Run: headless pygame with SDL's dummy video driver; simulated clock (each Clock.tick advances the game by its frame time, no real sleeping); random seed 0; keys injected as events and as key.get_pressed() state; no mouse input.
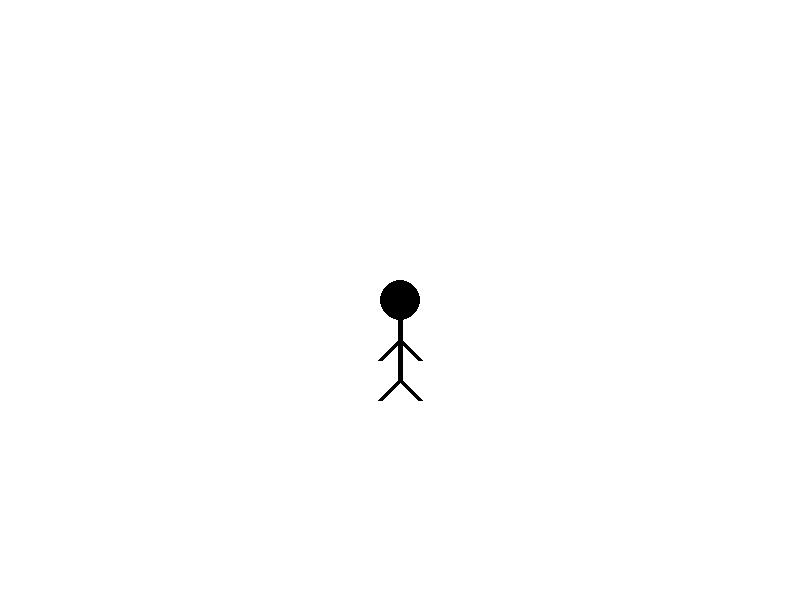
Frame 1 of 4 · flips 1–60 · no input
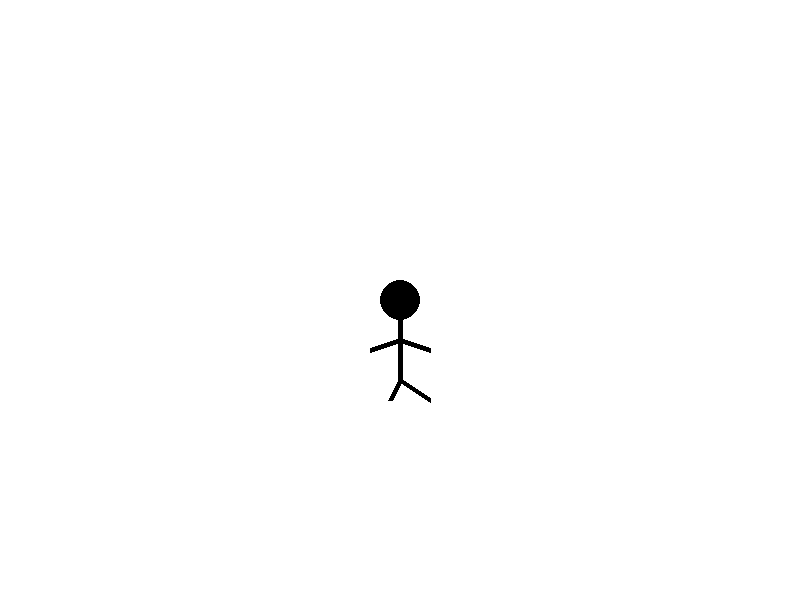
Frame 2 of 4 · flips 61–180 · tapped SPACE, RETURN · held RIGHT (→), D
Frame 3 of 4 · flips 181–300 · held DOWN (↓), S · screen same as frame 1, image omitted
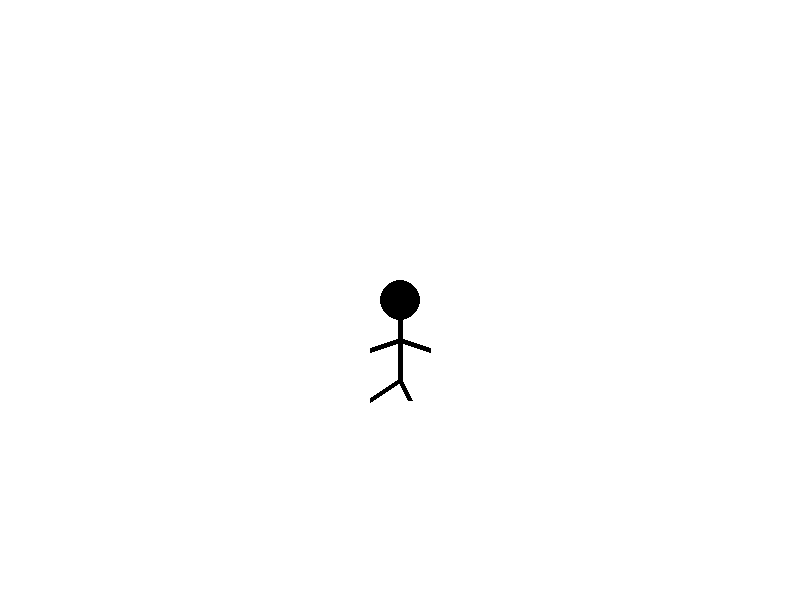
Frame 4 of 4 · flips 301–420 · held LEFT (←), A, UP (↑), W

The pygame program that drew these frames:

import pygame
import sys

# Инициализация Pygame
pygame.init()

# Устанавливаем размеры окна
screen_width, screen_height = 800, 600
screen = pygame.display.set_mode((screen_width, screen_height))
pygame.display.set_caption("Анимация шагающего человека")

# Устанавливаем цвета
BLACK = (0, 0, 0)
WHITE = (255, 255, 255)

# Функция для рисования человека в разных фазах шага
def draw_person(screen, phase, x, y):
    # Голова
    pygame.draw.circle(screen, BLACK, (x, y), 20)
    
    # Тело
    pygame.draw.line(screen, BLACK, (x, y + 20), (x, y + 80), 5)
    
    # Руки в зависимости от фазы
    if phase in [0, 2]:
        pygame.draw.line(screen, BLACK, (x, y + 40), (x - 20, y + 60), 5)
        pygame.draw.line(screen, BLACK, (x, y + 40), (x + 20, y + 60), 5)
    else:
        pygame.draw.line(screen, BLACK, (x, y + 40), (x - 30, y + 50), 5)
        pygame.draw.line(screen, BLACK, (x, y + 40), (x + 30, y + 50), 5)

    # Ноги в зависимости от фазы
    if phase == 0:
        pygame.draw.line(screen, BLACK, (x, y + 80), (x - 20, y + 100), 5)
        pygame.draw.line(screen, BLACK, (x, y + 80), (x + 20, y + 100), 5)
    elif phase == 1:
        pygame.draw.line(screen, BLACK, (x, y + 80), (x - 10, y + 100), 5)
        pygame.draw.line(screen, BLACK, (x, y + 80), (x + 30, y + 100), 5)
    elif phase == 2:
        pygame.draw.line(screen, BLACK, (x, y + 80), (x + 20, y + 100), 5)
        pygame.draw.line(screen, BLACK, (x, y + 80), (x - 20, y + 100), 5)
    elif phase == 3:
        pygame.draw.line(screen, BLACK, (x, y + 80), (x + 10, y + 100), 5)
        pygame.draw.line(screen, BLACK, (x, y + 80), (x - 30, y + 100), 5)

# Устанавливаем начальные параметры
current_frame = 0
frame_count = 4
frame_delay = 200  # Задержка между кадрами в миллисекундах
last_update = pygame.time.get_ticks()

# Основной цикл
running = True
while running:
    for event in pygame.event.get():
        if event.type == pygame.QUIT:
            running = False

    # Получаем текущее время
    now = pygame.time.get_ticks()

    # Проверяем, прошло ли достаточно времени для переключения кадра
    if now - last_update > frame_delay:
        current_frame = (current_frame + 1) % frame_count
        last_update = now

    # Заполнение экрана белым цветом
    screen.fill(WHITE)

    # Рисуем текущий кадр анимации
    draw_person(screen, current_frame, screen_width // 2, screen_height // 2)

    # Обновление экрана
    pygame.display.flip()

    # Задержка для ограничения скорости кадров
    pygame.time.delay(30)

# Завершение работы Pygame
pygame.quit()
sys.exit()
